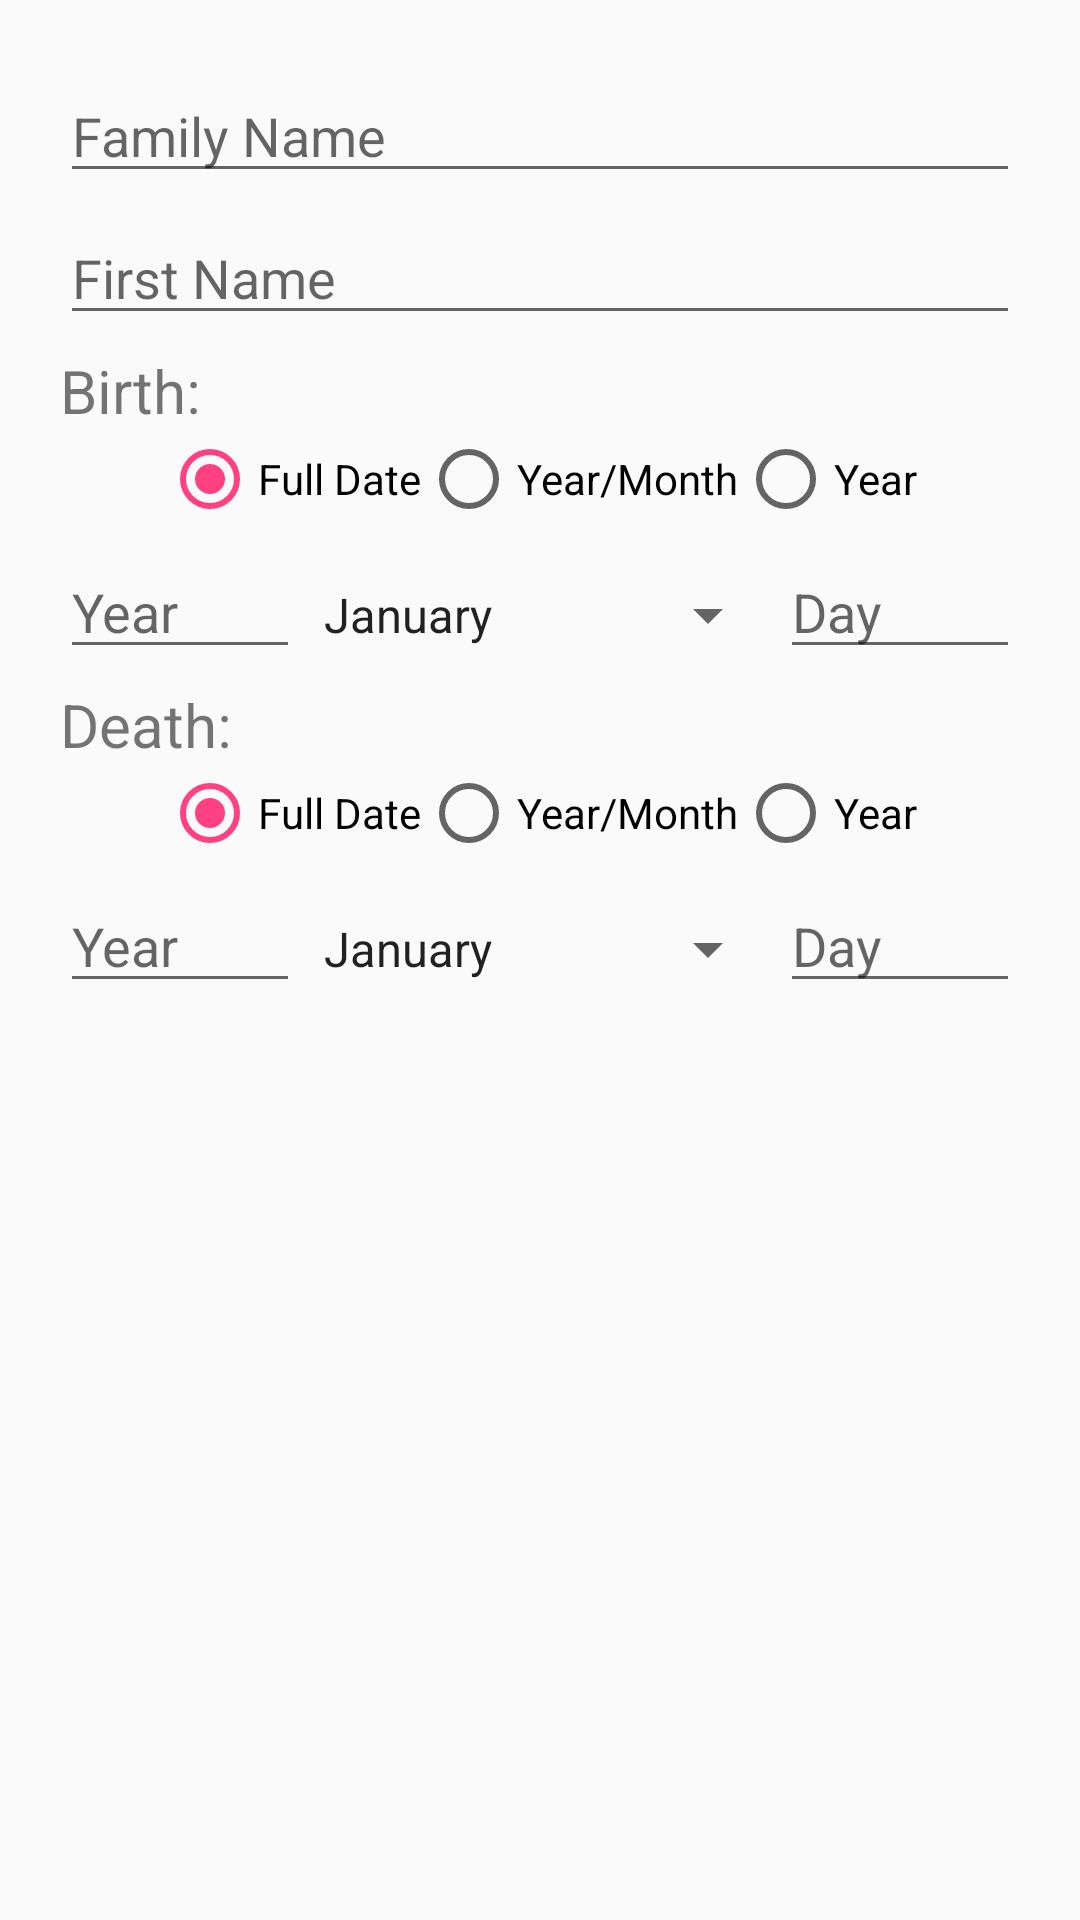

Layout XML and referenced resources for this Android screen:
<!-- AndroidManifest.xml: application theme AppTheme -->
<!-- res/layout/dialog_fragment_al_names.xml -->
<ScrollView
    xmlns:android="http://schemas.android.com/apk/res/android"
    android:layout_width="match_parent"
    android:layout_height="match_parent">

    <LinearLayout
    android:orientation="vertical" android:layout_width="match_parent"
    android:layout_height="wrap_content"
    android:paddingLeft="20dp"
    android:paddingRight="20dp"
    android:paddingBottom="6dp"
    android:layout_marginTop="5dp"
    android:paddingTop="8dp"
    android:gravity="center_horizontal"
    >
    <EditText
        android:layout_width="match_parent"
        android:layout_height="wrap_content"
        android:id="@+id/family_name"
        android:ems="10"
        android:hint="Family Name"
        android:paddingTop="20dp"
        style="@style/FirebaseEditTextTheme"
        android:theme="@style/FirebaseEditTextTheme"
        android:inputType="textCapWords|textPersonName"
        />

    <EditText
        android:layout_width="match_parent"
        android:layout_height="wrap_content"
        android:id="@+id/first_name"
        android:ems="10"
        android:hint="First Name"
        android:paddingTop="16dp"
        style="@style/FirebaseEditTextTheme"
        android:theme="@style/FirebaseEditTextTheme"
        android:inputType="textCapWords|textPersonName" />

    <LinearLayout
        android:layout_width="match_parent"
        android:layout_height="wrap_content"
        android:orientation="vertical"
        android:layout_marginTop="5dp"
        >
        <TextView
            android:layout_width="wrap_content"
            android:layout_height="wrap_content"
            android:text="Birth:"
            android:textSize="20sp"
            android:layout_gravity="center_vertical"
            />
        <RadioGroup
            android:id="@+id/radio_group_birth"
            android:layout_width="wrap_content"
            android:layout_height="wrap_content"
            android:layout_gravity="center_horizontal|center_vertical"
            android:orientation="horizontal"
            >
            <RadioButton
                android:id="@+id/birth_date_format_ymd"
                android:layout_width="wrap_content"
                android:layout_height="wrap_content"
                android:text="Full Date"
                android:checked="true"
                />
            <RadioButton
                android:id="@+id/birth_date_format_ym"
                android:layout_width="wrap_content"
                android:layout_height="wrap_content"
                android:text="Year/Month"
                />
            <RadioButton
                android:id="@+id/birth_date_format_y"
                android:layout_width="wrap_content"
                android:layout_height="wrap_content"
                android:text="Year"
                />
        </RadioGroup>

    </LinearLayout>
        <LinearLayout
            android:layout_width="match_parent"
            android:layout_height="wrap_content"
            android:orientation="horizontal"
            >
            <EditText
                android:layout_width="0dp"
                android:layout_weight="1"
                android:layout_height="wrap_content"
                android:id="@+id/birth_year"
                android:ems="10"
                android:paddingTop="16dp"
                style="@style/FirebaseEditTextTheme"
                android:theme="@style/FirebaseEditTextTheme"
                android:inputType="number"
                android:hint="Year"
                />
            <Spinner
                android:id="@+id/birth_month"
                android:layout_width="0dp"
                android:layout_weight="2"
                android:layout_height="wrap_content"
                android:entries="@array/month_array"
                android:prompt="@string/month_prompt" />
            <EditText
                android:layout_width="0dp"
                android:layout_weight="1"
                android:layout_height="wrap_content"
                android:id="@+id/birth_day"
                android:ems="10"
                android:paddingTop="16dp"
                style="@style/FirebaseEditTextTheme"
                android:theme="@style/FirebaseEditTextTheme"
                android:hint="Day"
                android:inputType="number" />
        </LinearLayout>
    <LinearLayout
        android:layout_width="match_parent"
        android:layout_height="wrap_content"
        android:orientation="vertical"
        android:layout_marginTop="5dp"
        >
        <TextView
            android:layout_width="wrap_content"
            android:layout_height="wrap_content"
            android:text="Death:"
            android:textSize="20sp"
            />
        <RadioGroup
            android:id="@+id/radio_group_death"
            android:layout_width="wrap_content"
            android:layout_height="wrap_content"
            android:layout_gravity="center_horizontal|center_vertical"
            android:orientation="horizontal"
            >
            <RadioButton
                android:id="@+id/death_date_format_ymd"
                android:layout_width="wrap_content"
                android:layout_height="wrap_content"
                android:text="Full Date"
                android:checked="true"
                />
            <RadioButton
                android:id="@+id/death_date_format_ym"
                android:layout_width="wrap_content"
                android:layout_height="wrap_content"
                android:text="Year/Month"
                />
            <RadioButton
                android:id="@+id/death_date_format_y"
                android:layout_width="wrap_content"
                android:layout_height="wrap_content"
                android:text="Year"
                />
        </RadioGroup>

    </LinearLayout>
    <LinearLayout
        android:layout_width="match_parent"
        android:layout_height="wrap_content"
        android:orientation="horizontal"
        >
        <EditText
            android:layout_width="0dp"
            android:layout_weight="1"
            android:layout_height="wrap_content"
            android:id="@+id/death_year"
            android:ems="10"
            android:paddingTop="16dp"
            style="@style/FirebaseEditTextTheme"
            android:theme="@style/FirebaseEditTextTheme"
            android:inputType="number"
            android:hint="Year"
            />
        <Spinner
            android:id="@+id/death_month"
            android:layout_width="0dp"
            android:layout_weight="2"
            android:layout_height="wrap_content"
            android:entries="@array/month_array"
            android:prompt="@string/month_prompt" />
        <EditText
            android:layout_width="0dp"
            android:layout_weight="1"
            android:layout_height="wrap_content"
            android:id="@+id/death_day"
            android:ems="10"
            android:paddingTop="16dp"
            style="@style/FirebaseEditTextTheme"
            android:theme="@style/FirebaseEditTextTheme"
            android:hint="Day"
            android:inputType="number" />
    </LinearLayout>
</LinearLayout>
    </ScrollView>
<!-- resources referenced by this layout -->
<resources>
  <string-array name="month_array">
          <item>January</item>
          <item>February</item>
          <item>March</item>
          <item>April</item>
          <item>May</item>
          <item>June</item>
          <item>July</item>
          <item>August</item>
          <item>September</item>
          <item>October</item>
          <item>November</item>
          <item>December</item>
      </string-array>
  <string name="month_prompt">Month</string>
  <style name="AppTheme" parent="Theme.AppCompat.Light.DarkActionBar">
          
          <item name="colorPrimary">@color/colorPrimary</item>
          <item name="colorPrimaryDark">@color/colorPrimaryDark</item>
          <item name="colorAccent">@color/colorAccent</item>
      </style>
  <color name="colorPrimary">#3F51B5</color>
  <color name="colorPrimaryDark">#303F9F</color>
  <color name="colorAccent">#FF4081</color>
</resources>
